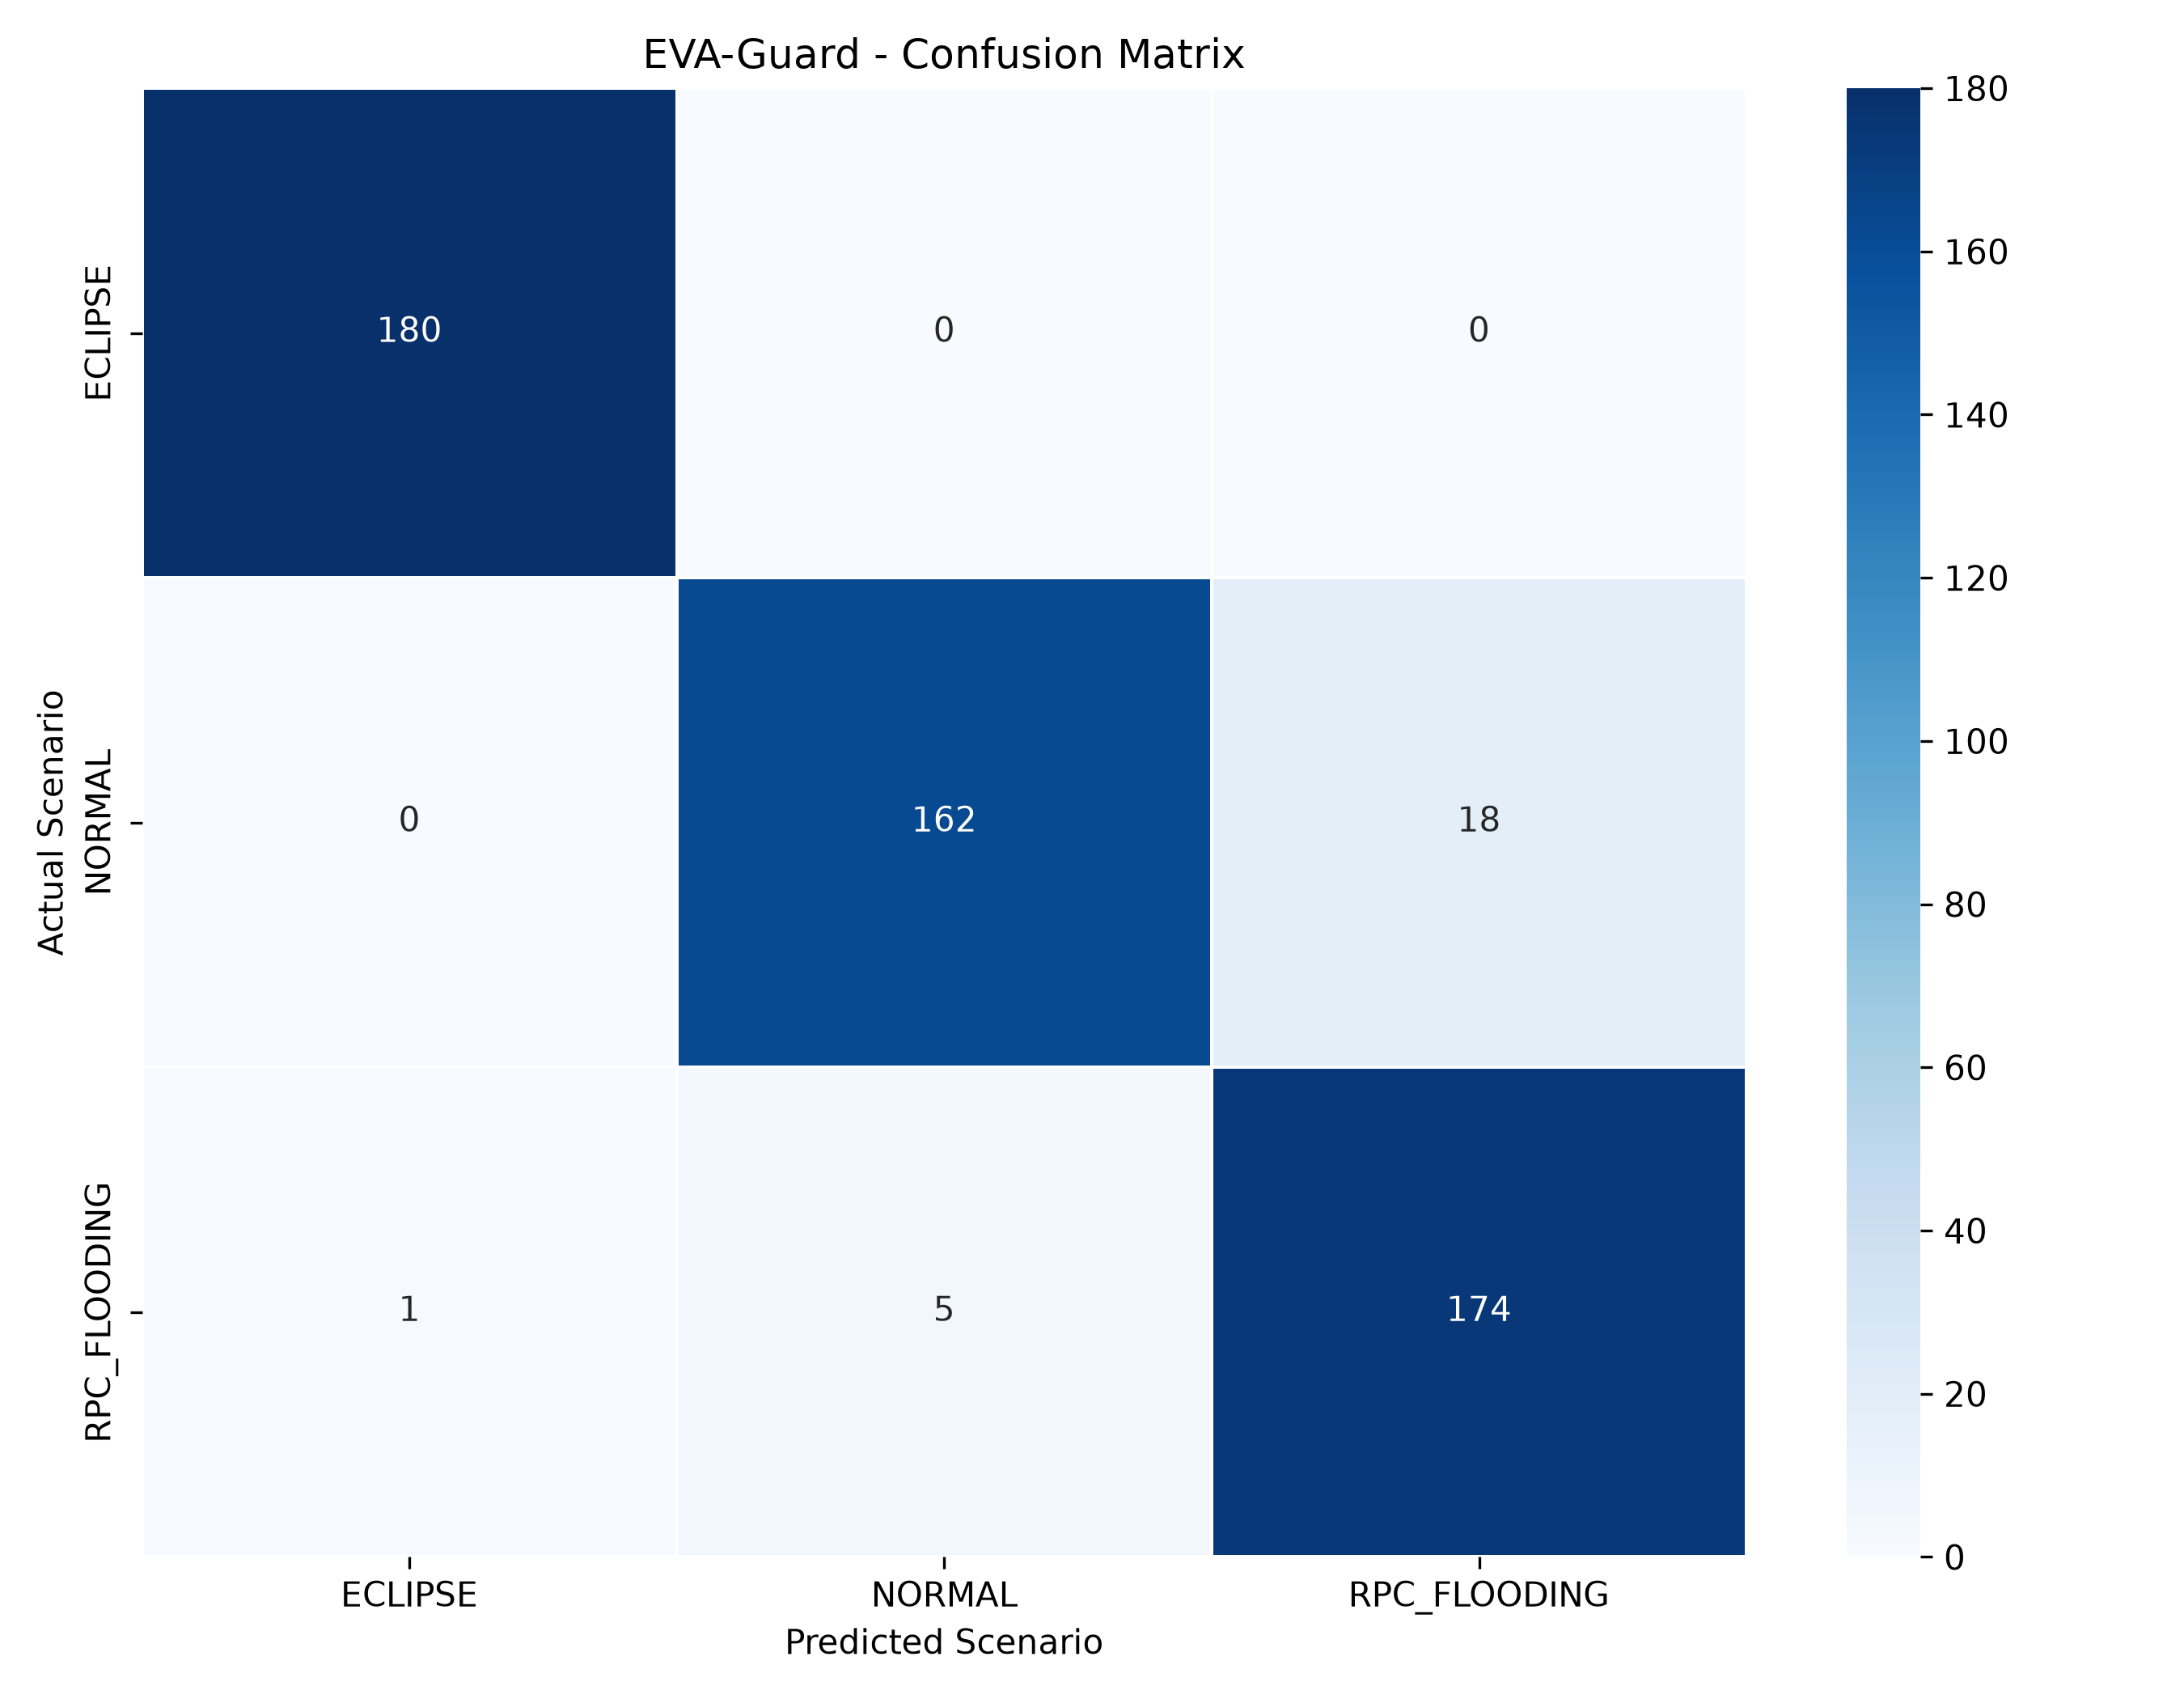

Data behind this chart, as committed beside it:
, ECLIPSE, NORMAL, RPC_FLOODING
ECLIPSE, 180, 0, 0
NORMAL, 0, 162, 18
RPC_FLOODING, 1, 5, 174
